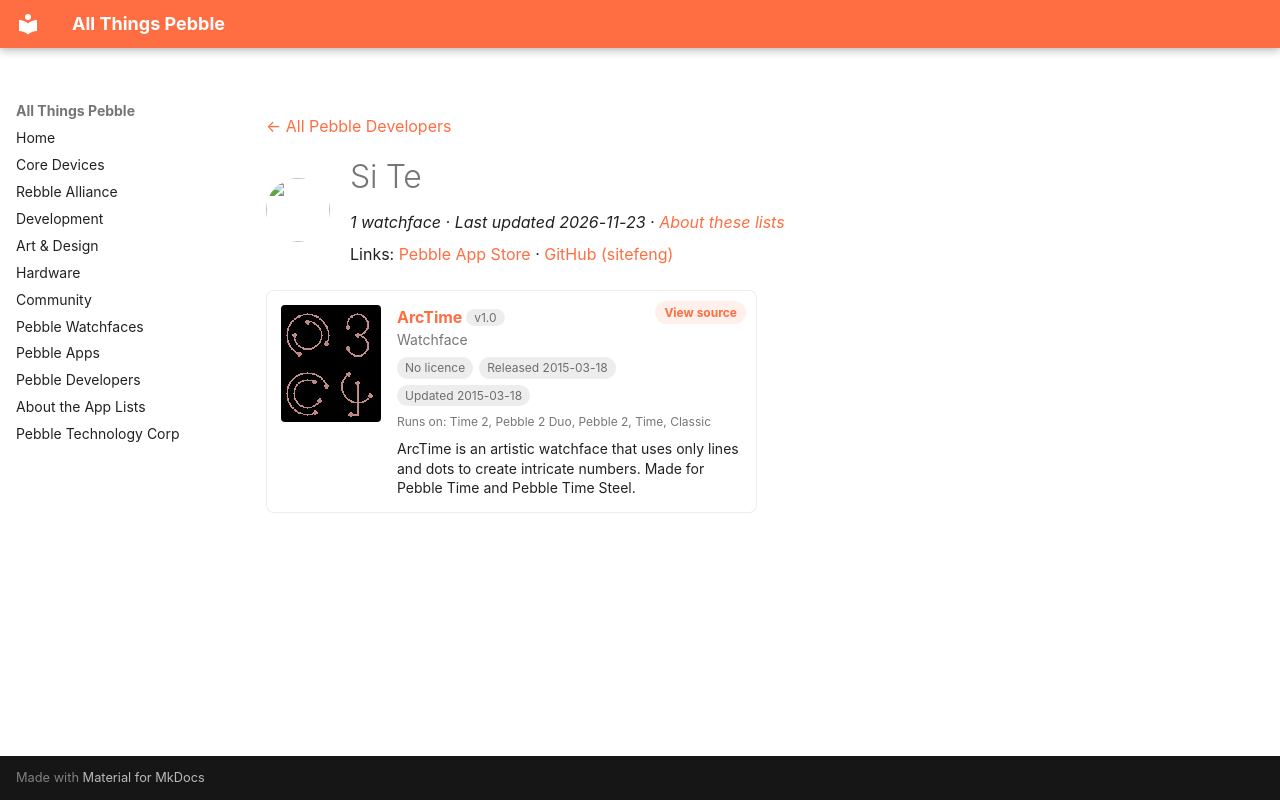

repository: saltedlolly/all-things-pebble · page: developers/si-te.html · generator: mkdocs

---
title: "Si Te"
hide:
  - toc
---

<!-- Generated by scripts/update_app_directory.py: do not edit by hand -->
[← All Pebble Developers](../developers.md)

<div class="dev-header" markdown>
<img class="dev-avatar" src="https://github.com/sitefeng.png?size=128" alt="" width="64" height="64" loading="lazy" onerror="this.remove()">
<div class="dev-intro" markdown>

# Si Te

*1 watchface · Last updated 2026-11-23 · [About these lists](../about-app-lists.md)*

Links: [Pebble App Store](https://apps.repebble.com/apps/dev/si-te_541a4e73a3c11b4d5c000089) · [GitHub (sitefeng)](https://github.com/sitefeng)

</div>
</div>

<div class="app-grid dev-apps" data-search-exclude>
<div class="app-card" data-type="watchface" data-title="arctime" data-released="2015-03-18" data-updated="2015-03-18">
<a class="app-shot" href="https://apps.repebble.com/5508e6201a6b43fbeb00008f" data-search-exclude><img src="../images/apps/5508e6201a6b43fbeb00008f.png" alt="ArcTime" loading="lazy"></a>
<div class="app-info">
<h2 class="app-name" id="app-5508e6201a6b43fbeb00008f"><a href="https://apps.repebble.com/5508e6201a6b43fbeb00008f">ArcTime</a> <span class="app-version" title="Latest version" data-search-exclude>v1.0</span></h2>
<a class="app-source" href="https://github.com/sitefeng/ArcTime" title="Source code" data-search-exclude>View source</a>
<div class="app-dev">Watchface</div>
<div class="app-tags" data-search-exclude><span class="app-licence app-licence--none" title="Licence">No licence</span> <span title="First published in the app store">Released 2015-03-18</span> <span title="Latest release in the app store">Updated 2015-03-18</span></div>
<div class="app-watches" title="Supported watches" data-search-exclude>Runs on: Time 2, Pebble 2 Duo, Pebble 2, Time, Classic</div>
<p class="app-desc">ArcTime is an artistic watchface that uses only lines and dots to create intricate numbers. Made for Pebble Time and Pebble Time Steel.</p>
</div>
</div>
</div>
